The GitHub repository Twillur/PDE4444-Visual-Quality-Inspection contains a labelled image folder "processed" with 2 categories: fail, pass. Examples follow, each with its label.

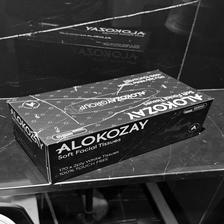
Label: fail

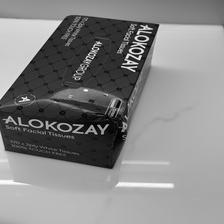
Label: fail

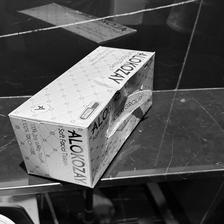
Label: fail

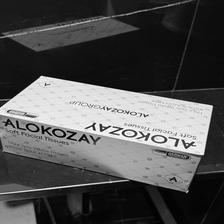
Label: pass

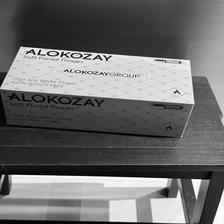
Label: pass

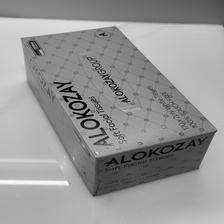
Label: pass
